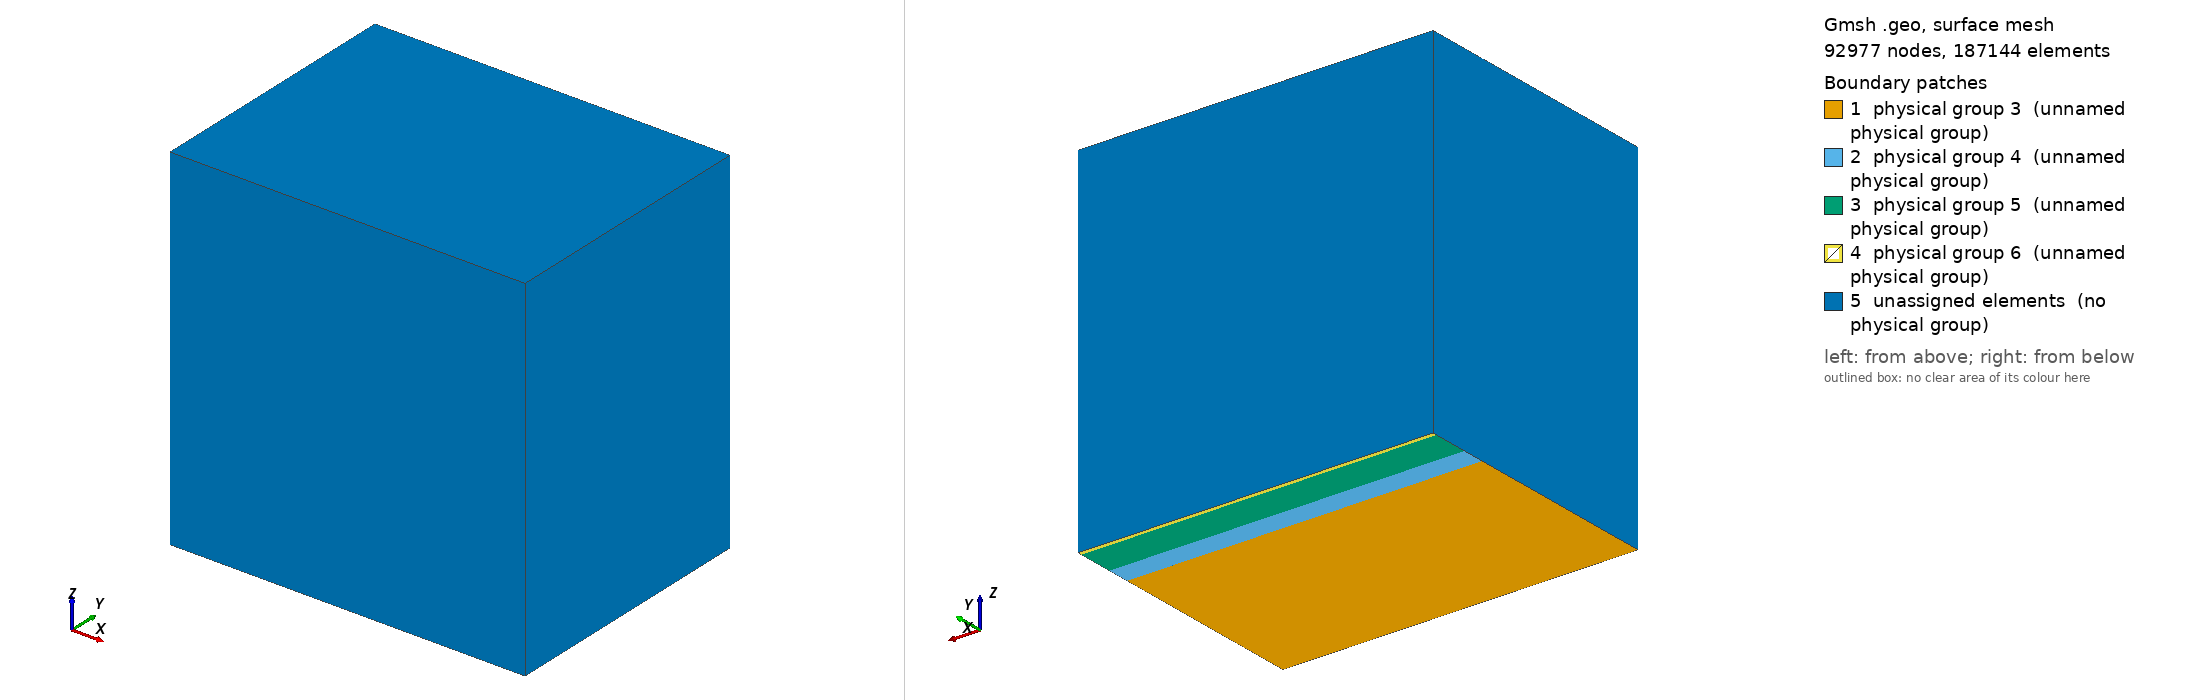

Gmsh geometry script, surface-meshed: 92977 nodes, 187144 surface elements. Boundary patches (legend numbers): 1 physical group 3 (unnamed physical group), 2 physical group 4 (unnamed physical group), 3 physical group 5 (unnamed physical group), 4 physical group 6 (unnamed physical group), 5 unassigned elements (no physical group). Left view from above one corner, right view from below the opposite corner. Legend entries are the model's physical surfaces; 'unassigned elements' are surfaces in no physical group. The drawing asked Gmsh for element sizes between 1% and 20% of the model's largest extent; the script's own settings can give other sizes.

=== soil_layer_4.geo (drawn) ===
// Gmsh project created on Tue Feb  7 12:11:26 2023
//+
lc1=1;
//+
lc2=1;
//+
lc3=1;
//+
Point(1) = {0, 0.0, 0.0, lc3};
//+
Point(2) = {200, 0.0, 0.0, lc3};
//+
Point(3) = {200, 150, 0.0, lc1};
//+
Point(4) = {0.0, 150, 0.0, lc1};
//+
Point(5) = {200, 114, 0.0, lc2};
//+
Point(6) = {0.0, 114, 0.0, lc2};
//+
Point(7) = {0, 114, 0.0, lc2};
//+
Point(8) = {200, 127, 0.0, lc2};
//+
Point(9) = {0.0, 127, 0.0, lc2};
//+
Point(10) = {200, 147.5, 0.0, lc1};
//+
Point(11) = {0.0, 147.5, 0.0, lc1};
//+
Line(1) = {1, 2};
//+
Line(2) = {2, 5};
//+
Line(3) = {5, 8};
//+
Line(4) = {8, 10};
//+
Line(5) = {10, 3};
//+
Line(6) = {3, 4};
//+
Line(7) = {4, 11};
//+
Line(8) = {11, 9};
//+
Line(9) = {9, 6};
//+
Line(10) = {6, 1};
//+
Line(11) = {5, 6};
//+
Line(12) = {8, 9};
//+
Line(13) = {10, 11};
//+
Line Loop(1) = {1, 2, 11, 10};
//+
Plane Surface(1) = {1};
//+
Line Loop(2) = {11, -9, -12, -3};
//+
Plane Surface(2) = {2};
//+
Line Loop(3) = {12, -8, -13, -4};
//+
Plane Surface(3) = {3};
//+
Line Loop(4) = {13, -7, -6, -5};
//+
Plane Surface(4) = {4};
//+
Physical Line(1) = {1};
//+
Physical Line(2) = {2, 3, 4, 5, 7, 8, 9, 10};
//+
Physical Surface(3) = {1};
//+
Physical Surface(4) = {2};
//+
Physical Surface(5) = {3};
//+
Physical Surface(6) = {4};
//+
Extrude {0, 0, 200} {
  Line{10}; Line{1}; Line{2}; Surface{1}; Surface{2}; Surface{3}; Surface{4}; Line{12}; Line{11}; Line{3}; Line{4}; Line{13}; Line{5}; Line{8}; Line{9}; Point{4}; Line{6}; Line{7};
}
//+
Physical Volume(7) = {1};
//+
Physical Volume(8) = {2};
//+
Physical Volume(9) = {3};
//+
Physical Volume(10) = {4};
